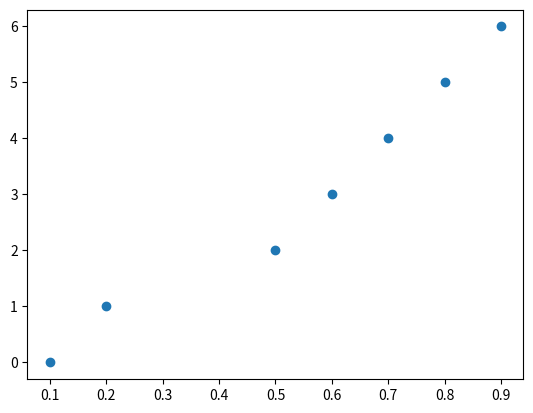
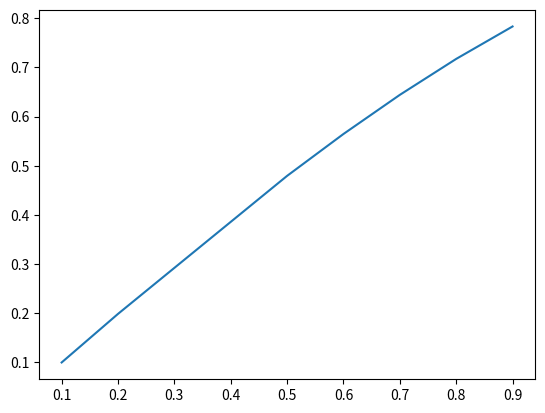

Write the Python code that produced these figures, in order.
# install matplotlib
import matplotlib.pyplot as plt
import math

x = [0.1,0.2,0.5,0.6,0.7,0.8,0.9]
y = range(7)

def sin(l):
    res = []
    for i in l:
        res.append(math.sin(i))
    return res

plt.scatter(x, y)
plt.show()
plt.plot(x, sin(x))
plt.show()
